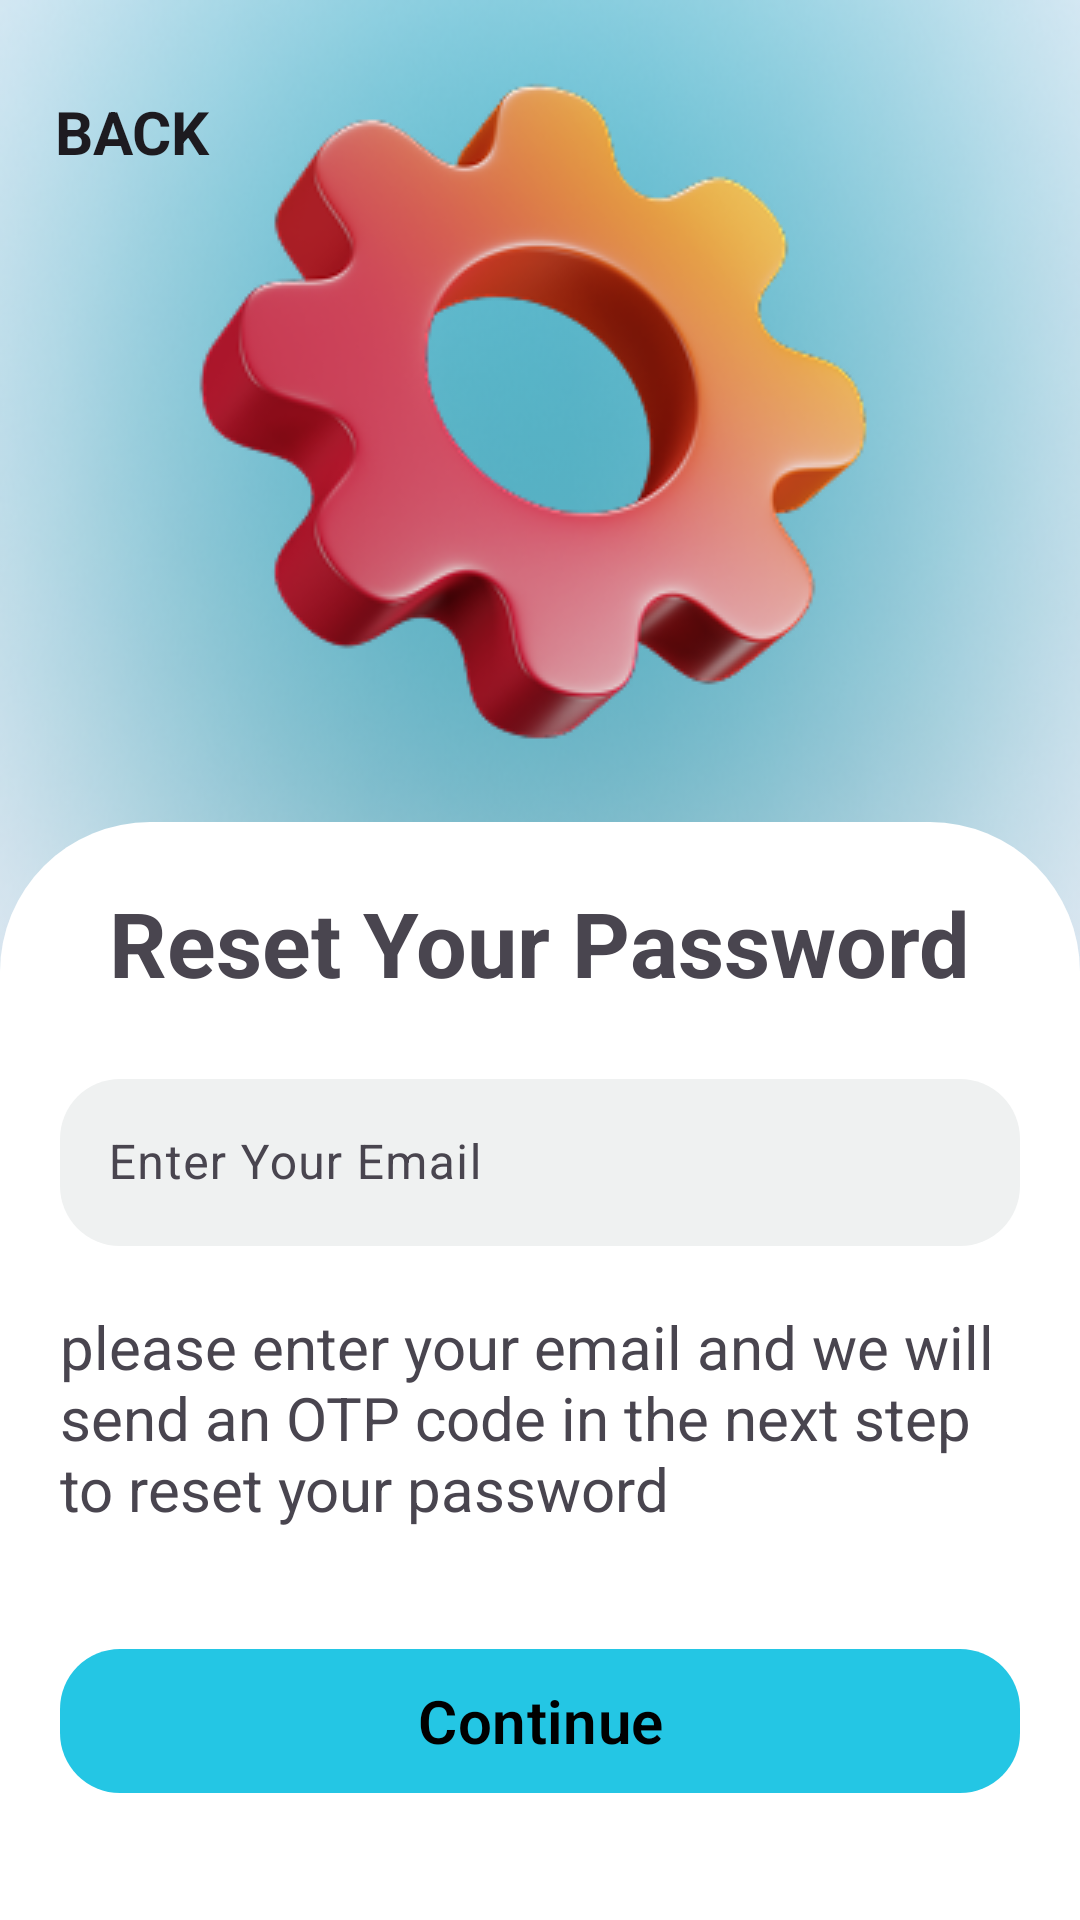

Write the Android layout XML for this screen, with the resource values it uses.
<!-- AndroidManifest.xml: application theme Theme.Fundra -->
<!-- res/layout/activity_forget_pass.xml -->
<?xml version="1.0" encoding="utf-8"?>
<androidx.constraintlayout.widget.ConstraintLayout xmlns:android="http://schemas.android.com/apk/res/android"
    xmlns:app="http://schemas.android.com/apk/res-auto"
    xmlns:tools="http://schemas.android.com/tools"
    android:id="@+id/SendButton"
    android:layout_width="match_parent"
    android:layout_height="match_parent"
    android:background="@drawable/main_bg"
    tools:context=".ForgetPass">


    <androidx.constraintlayout.utils.widget.MotionButton
        android:id="@+id/back_btn"
        android:layout_width="wrap_content"
        android:layout_height="wrap_content"
        android:text="@string/back"
        android:textSize="20sp"
        android:textStyle="bold"
        android:fontFamily="sans-serif"
        android:layout_marginTop="20dp"
        android:background="@android:color/transparent"
        android:elevation="0dp"
        app:rippleColor="@android:color/transparent"
        app:layout_constraintStart_toStartOf="parent"
        app:layout_constraintTop_toTopOf="parent"/>

    <ImageView
        android:id="@+id/reset"
        android:layout_width="wrap_content"
        android:layout_height="wrap_content"
        android:src="@drawable/reset"
        app:layout_goneMarginTop="20dp"
        app:layout_constraintTop_toTopOf="parent"
        app:layout_constraintEnd_toEndOf="parent"
        app:layout_constraintStart_toStartOf="parent"
        android:layout_marginTop="20dp"/>

    <FrameLayout
        android:id="@+id/sign_in_frame"
        android:layout_width="match_parent"
        android:layout_height="0dp"
        android:layout_marginTop="20dp"
        app:layout_constraintTop_toBottomOf="@id/reset"
        app:layout_constraintBottom_toBottomOf="parent"
        app:layout_constraintStart_toStartOf="parent"
        app:layout_constraintEnd_toEndOf="parent">

    <LinearLayout
        android:layout_width="match_parent"
        android:layout_height="match_parent"
        android:orientation="vertical"
        android:background="@drawable/frame"
        android:padding="20dp"
        android:gravity="center_horizontal">

    <TextView
        android:layout_width="wrap_content"
        android:layout_height="wrap_content"
        android:text="Reset Your Password"
        android:fontFamily="sans-serif"
        android:textStyle="bold"
        android:textSize="30sp" />

    <com.google.android.material.textfield.TextInputLayout
        android:id="@+id/emailLayout"
        android:layout_width="match_parent"
        android:layout_height="wrap_content"
        android:layout_marginTop="20dp"
        app:boxStrokeColor="@color/black"
        app:hintTextColor="@color/black">

        <com.google.android.material.textfield.TextInputEditText
            android:id="@+id/emailET"
            android:layout_width="match_parent"
            android:layout_height="wrap_content"
            android:background="@drawable/signupbox"
            android:hint="@string/enter_your_email"
            android:inputType="textEmailAddress" />
    </com.google.android.material.textfield.TextInputLayout>
        <TextView
            android:layout_width="match_parent"
            android:layout_height="wrap_content"
            android:layout_marginTop="20dp"
            android:textSize="20sp"
            android:text="please enter your email and we will send an OTP code in the next step to reset your password"/>
        <com.google.android.material.button.MaterialButton
            android:id="@+id/SignInBtn"
            android:layout_width="match_parent"
            android:layout_height="wrap_content"
            android:layout_marginTop="40dp"
            android:textColor="@color/black"
            android:textFontWeight="600"
            android:textSize="20sp"
            android:text="Continue"
            app:cornerRadius="100dp"
            android:fontFamily="sans-serif"
            android:background="@drawable/sign_btn"
            app:backgroundTint="@null"/>
    </LinearLayout>
    </FrameLayout>

</androidx.constraintlayout.widget.ConstraintLayout>
<!-- resources referenced by this layout -->
<resources>
  <color name="black">#FF000000</color>
  <!-- drawable frame (drawable) -->
  <?xml version="1.0" encoding="utf-8"?>
  <selector xmlns:android="http://schemas.android.com/apk/res/android">
      <item>
          <shape xmlns:android="http://schemas.android.com/apk/res/android"
              android:shape="rectangle">
  
              
              <solid android:color="@color/white" />
  
              
              <corners
                  android:topLeftRadius="50dp"
                  android:topRightRadius="50dp"/>
  
          </shape>
  
      </item>
  
  </selector>
  <!-- drawable main_bg: png bitmap (drawable, 304291 bytes) -->
  <!-- drawable reset: png bitmap (drawable, 44554 bytes) -->
  <!-- drawable sign_btn (drawable) -->
  <?xml version="1.0" encoding="utf-8"?>
  <selector xmlns:android="http://schemas.android.com/apk/res/android">
      <item>
          <shape xmlns:android="http://schemas.android.com/apk/res/android"
              android:shape="rectangle">
              <corners android:radius="20dp"/>
              <solid android:color="@color/navy_blue"/>
          </shape>
      </item>
  
  </selector>
  <!-- drawable signupbox (drawable) -->
  <?xml version="1.0" encoding="utf-8"?>
  <selector xmlns:android="http://schemas.android.com/apk/res/android">
      <item>
          <shape xmlns:android="http://schemas.android.com/apk/res/android"
              android:shape="rectangle">
              <corners android:radius="20dp"/>
              <solid android:color="@color/grey"/>
              <stroke android:dashWidth="1dp" android:color="@color/black"/>
          </shape>
      </item>
  </selector>
  <string name="back">Back</string>
  <string name="enter_your_email">Enter Your Email</string>
  <style name="Theme.Fundra" parent="Base.Theme.Fundra" />
  <color name="white">#FFFFFFFF</color>
  <color name="navy_blue">#24C6E4</color>
  <color name="grey">#EFF1F1</color>
  <style name="Base.Theme.Fundra" parent="Theme.Material3.DayNight.NoActionBar">
          
          
      </style>
</resources>
